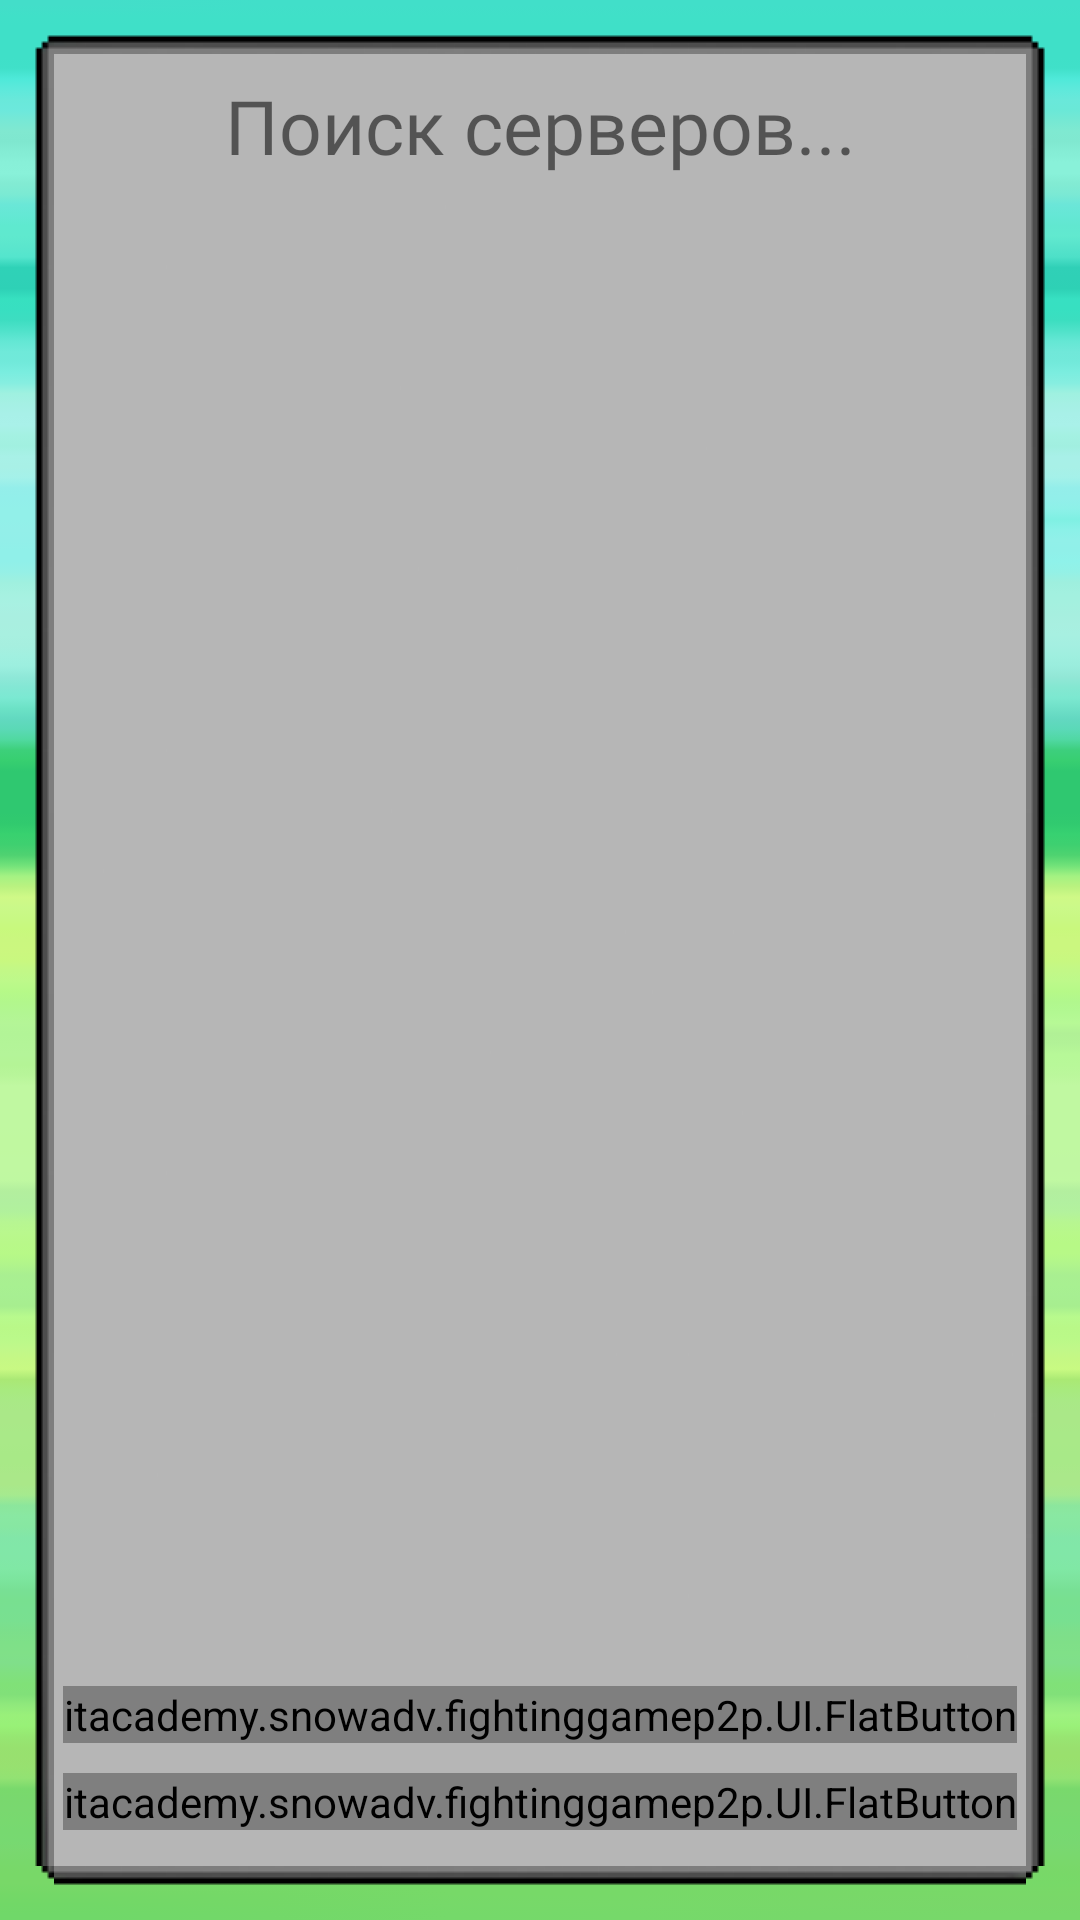

Layout XML and referenced resources for this Android screen:
<!-- AndroidManifest.xml: application theme Theme.FightingGameP2P -->
<!-- res/layout/fragment_server_list.xml -->
<?xml version="1.0" encoding="utf-8"?>
<androidx.constraintlayout.widget.ConstraintLayout xmlns:android="http://schemas.android.com/apk/res/android"
    android:layout_width="match_parent"
    android:layout_height="match_parent"
    android:background="@drawable/green_background"
    xmlns:app="http://schemas.android.com/apk/res-auto"
    xmlns:livebutton="http://schemas.android.com/tools">
    <TextView
        android:id="@+id/server_list_placeholder_text"
        android:layout_width="match_parent"
        android:layout_margin="25dp"
        android:textAlignment="center"
        android:textSize="25sp"
        android:fontFamily="@font/gouranga_pixel_font"
        android:text="@string/discovering_servers"
        android:elevation="1dp"
        android:layout_height="match_parent"/>
<androidx.recyclerview.widget.RecyclerView android:layout_height="match_parent"
    android:layout_width="match_parent"
    android:background="@drawable/textbox_nine_patch"
    android:padding="15dp"
    android:layout_margin="10dp"
    android:id="@+id/server_recycler_view"
    app:layoutManager="androidx.recyclerview.widget.LinearLayoutManager"
    app:layout_constraintStart_toStartOf="parent"
    app:layout_constraintEnd_toEndOf="parent"
    app:layout_constraintRight_toRightOf="parent"
    app:layout_constraintLeft_toLeftOf="parent"/>
    <itacademy.snowadv.fightinggamep2p.UI.FlatButton
        android:id="@+id/refresh_server_list_button"
        android:fontFamily="@font/gouranga_pixel_font"
        android:layout_width="wrap_content"
        android:layout_height="wrap_content"
        android:layout_gravity="center"

        android:gravity="center"


        android:layout_marginBottom="10dp"
        livebutton:shadowEnabled="true"
        android:text=" Обновить "
        android:textColor="#ffffff"
        android:textSize="40sp"
        android:textStyle="bold"
        livebutton:buttonColor="@color/fbutton_color_peter_river"
        app:layout_constraintBottom_toTopOf="@id/join_server_by_ip_button"
        app:layout_constraintEnd_toEndOf="parent"
        app:layout_constraintStart_toStartOf="parent"
        />
    <itacademy.snowadv.fightinggamep2p.UI.FlatButton
        android:id="@+id/join_server_by_ip_button"
        android:fontFamily="@font/gouranga_pixel_font"
        android:layout_width="wrap_content"
        android:layout_height="wrap_content"
        android:layout_gravity="center"

        android:gravity="center"


        android:layout_marginBottom="30dp"
        livebutton:shadowEnabled="true"
        android:text=" Войти с IP "
        android:textColor="#ffffff"
        android:textSize="40sp"
        android:textStyle="bold"
        livebutton:buttonColor="@color/fbutton_color_peter_river"
        app:layout_constraintBottom_toBottomOf="parent"
        app:layout_constraintStart_toStartOf="parent"
        app:layout_constraintEnd_toEndOf="parent"
        />
</androidx.constraintlayout.widget.ConstraintLayout>
<!-- resources referenced by this layout -->
<resources>
  <color name="fbutton_color_peter_river">#3498db</color>
  <!-- drawable green_background: png bitmap (drawable, 1387 bytes) -->
  <string name="discovering_servers">Поиск серверов...</string>
  <style name="Theme.FightingGameP2P" parent="Theme.MaterialComponents.Light.NoActionBar">
          
          <item name="colorPrimary">@color/fbutton_color_peter_river</item>
          <item name="colorPrimaryVariant">@color/fbutton_color_peter_river</item>
          <item name="colorOnPrimary">@color/white</item>
          
          <item name="colorSecondary">@color/teal_200</item>
          <item name="colorSecondaryVariant">@color/teal_700</item>
          <item name="colorOnSecondary">@color/black</item>
          <item name="colorAccent">@color/fbutton_color_peter_river</item>
          
          <item name="android:statusBarColor" tools:targetApi="l">?attr/colorPrimaryVariant</item>
          
      </style>
  <color name="white">#FFFFFFFF</color>
  <color name="teal_200">#FF03DAC5</color>
  <color name="teal_700">#FF018786</color>
  <color name="black">#FF000000</color>
</resources>
